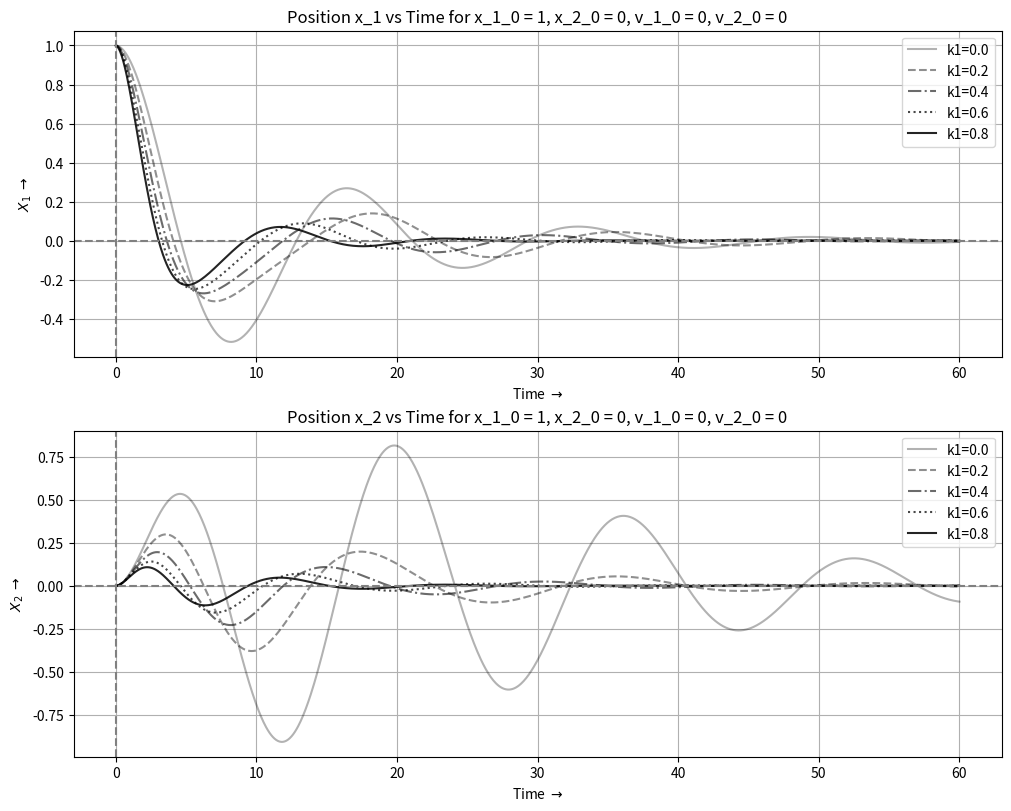
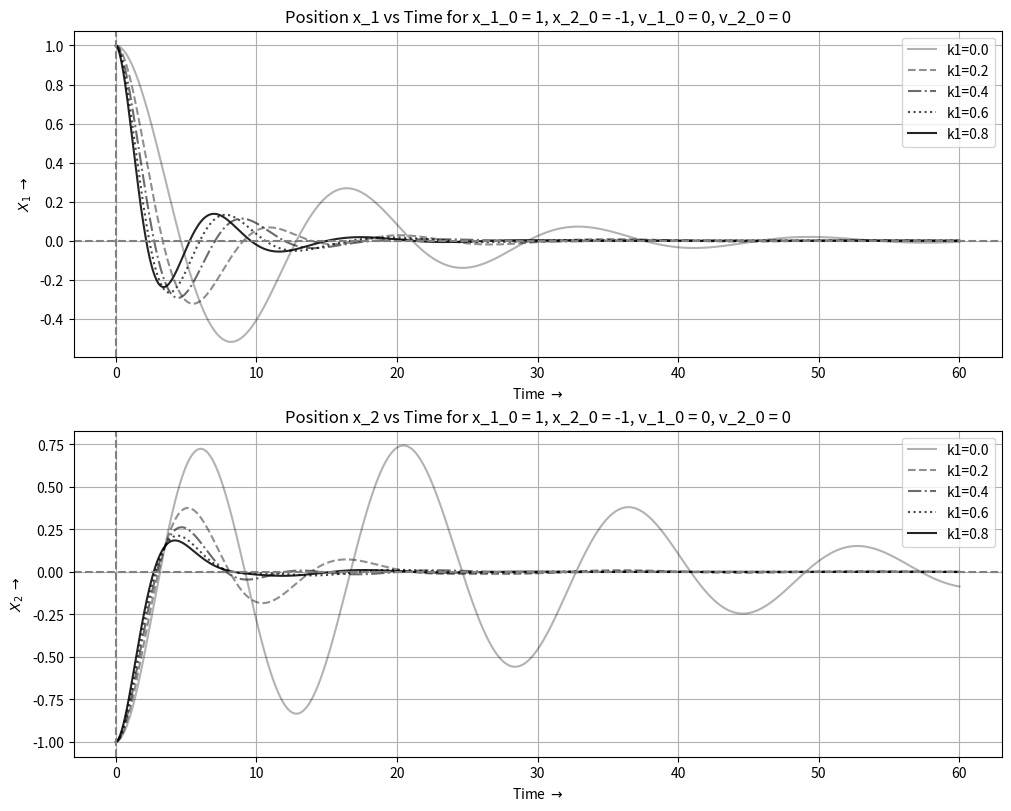
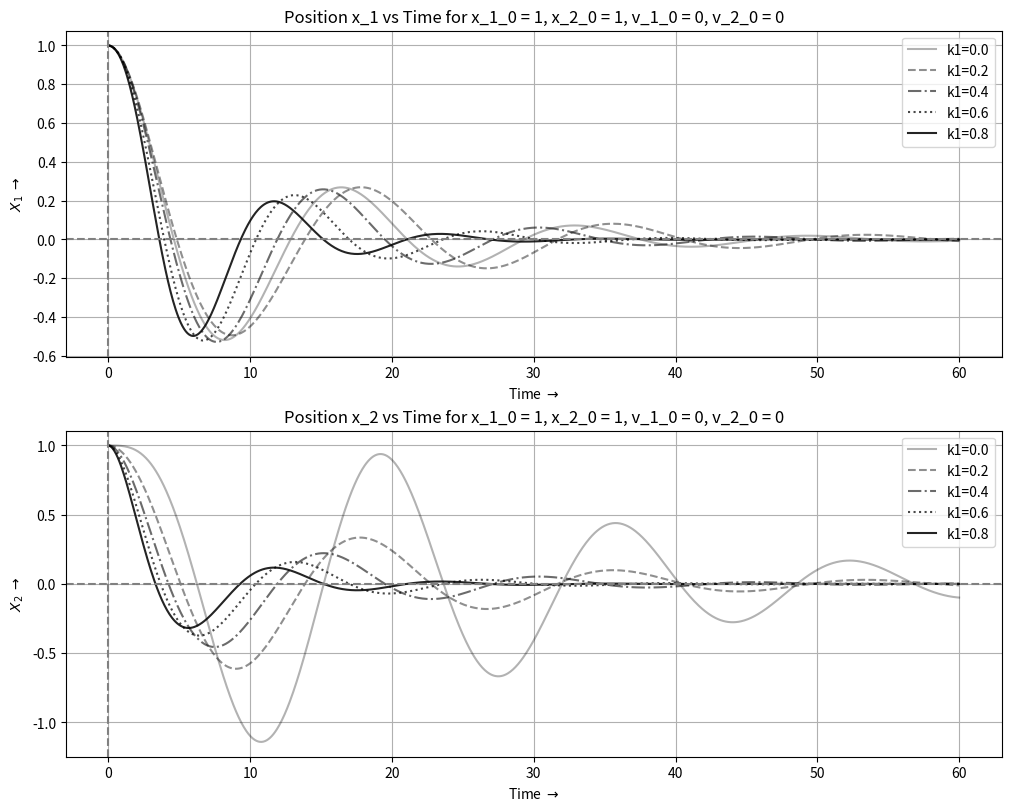

Python code for these plots, in order:
import matplotlib.pyplot as plt 
import numpy as np

def f(m,k,k1,t,x1,v1,x2,v2):
    velocity_1 = v1
    acceleration_1 = k1*x2/m - (k+k1)*x1/m
    velocity_2 = v2
    acceleration_2 = k*x1/m - (k+k1)*x2/m
    
    return velocity_1 , acceleration_1 , velocity_2 , acceleration_2

def sol_ode(k1,state0 , step_no , end_time , f):
    n = step_no 
    tf = end_time
    h = (tf-t0)/(n-1)
    tt = np.linspace(t0,tf,n)

    x_1 = np.zeros_like(tt)
    x_2 = np.zeros_like(tt)
    v_1 = np.zeros_like(tt)
    v_2 = np.zeros_like(tt)
    x_1[0] , x_2[0] , v_1[0] , v_2[0] = state0
    
    for i in range(n-1):
        velocity_1 , acceleration_1 , velocity_2 , acceleration_2 = f(m,k,k1,tt[i],x_1[i],v_1[i],x_2[i],v_2[i])

        v_1_temp = v_1[i] + h*acceleration_1
        v_2_temp = v_2[i] + h*acceleration_2
        x_1_temp = v_1[i] + h*velocity_1
        x_2_temp = v_2[i] + h*velocity_2

        velocity_1_next , acceleration_1_next , velocity_2_next , acceleration_2_next = f(m,k,k1,tt[i+1],x_1_temp,v_1_temp,x_2_temp,v_2_temp)

        v_1[i+1] = v_1[i] + h*0.5*(acceleration_1 + acceleration_1_next)
        v_2[i+1] = v_2[i] + h*0.5*(acceleration_2 + acceleration_2_next)
        x_1[i+1] = x_1[i] + h*0.5*(velocity_1 + velocity_1_next)
        x_2[i+1] = x_2[i] + h*0.5*(velocity_2 + velocity_2_next)

    return tt , x_1 , v_1 , x_2 , v_2

step_no = 1000
t0 = 0
end_time = 60
m = 1
k = 0.3
xx0_1 = np.array([1,1,1])
xx0_2 = np.array([0,-1,1])
vv0_1 = np.array([0,0,0])
vv0_2 = np.array([0,0,0])

for j in range(len(xx0_1)):
    fig, ax = plt.subplots(2, 1, figsize=(10, 8), constrained_layout=True)
    state0 = xx0_1[j], xx0_2[j], vv0_1[j], vv0_2[j]
    kk1 = np.arange(0,1, 0.2)
    line_styles = ['-', '--', '-.', ':','-']
    
    for idx,k1 in enumerate(kk1):
        alpha_value = 0.3 + k1 * 0.7  # Gradual increase in alpha for different shades
        line_style = line_styles[idx]
        tt, x_1, v_1, x_2, v_2 = sol_ode(k1, state0, step_no, end_time, f)
        
        ax[0].plot(tt, x_1, label=f'k1={k1:.1f}', color='black',linestyle = line_style, alpha = alpha_value)
        ax[1].plot(tt, x_2, label=f'k1={k1:.1f}', color='black',linestyle = line_style, alpha = alpha_value)

    # Add horizontal lines at x=0 and t=0
    ax[0].axhline(y=0, color='gray', linestyle='--')
    ax[0].axvline(x=0, color='gray', linestyle='--')
    ax[1].axhline(y=0, color='gray', linestyle='--')
    ax[1].axvline(x=0, color='gray', linestyle='--')

    # Set titles and grid
    ax[0].set_title(f'Position x_1 vs Time for x_1_0 = {xx0_1[j]}, x_2_0 = {xx0_2[j]}, v_1_0 = {vv0_1[j]}, v_2_0 = {vv0_2[j]}')
    ax[1].set_title(f'Position x_2 vs Time for x_1_0 = {xx0_1[j]}, x_2_0 = {xx0_2[j]}, v_1_0 = {vv0_1[j]}, v_2_0 = {vv0_2[j]}')
    ax[0].set_ylabel("$X_1$ $\\rightarrow$")
    ax[0].set_xlabel("Time $\\rightarrow$")
    ax[1].set_ylabel("$X_2$ $\\rightarrow$")
    ax[1].set_xlabel("Time $\\rightarrow$")
    ax[0].grid(True)
    ax[1].grid(True)

    # Add legends
    ax[0].legend()
    ax[1].legend()

plt.show()